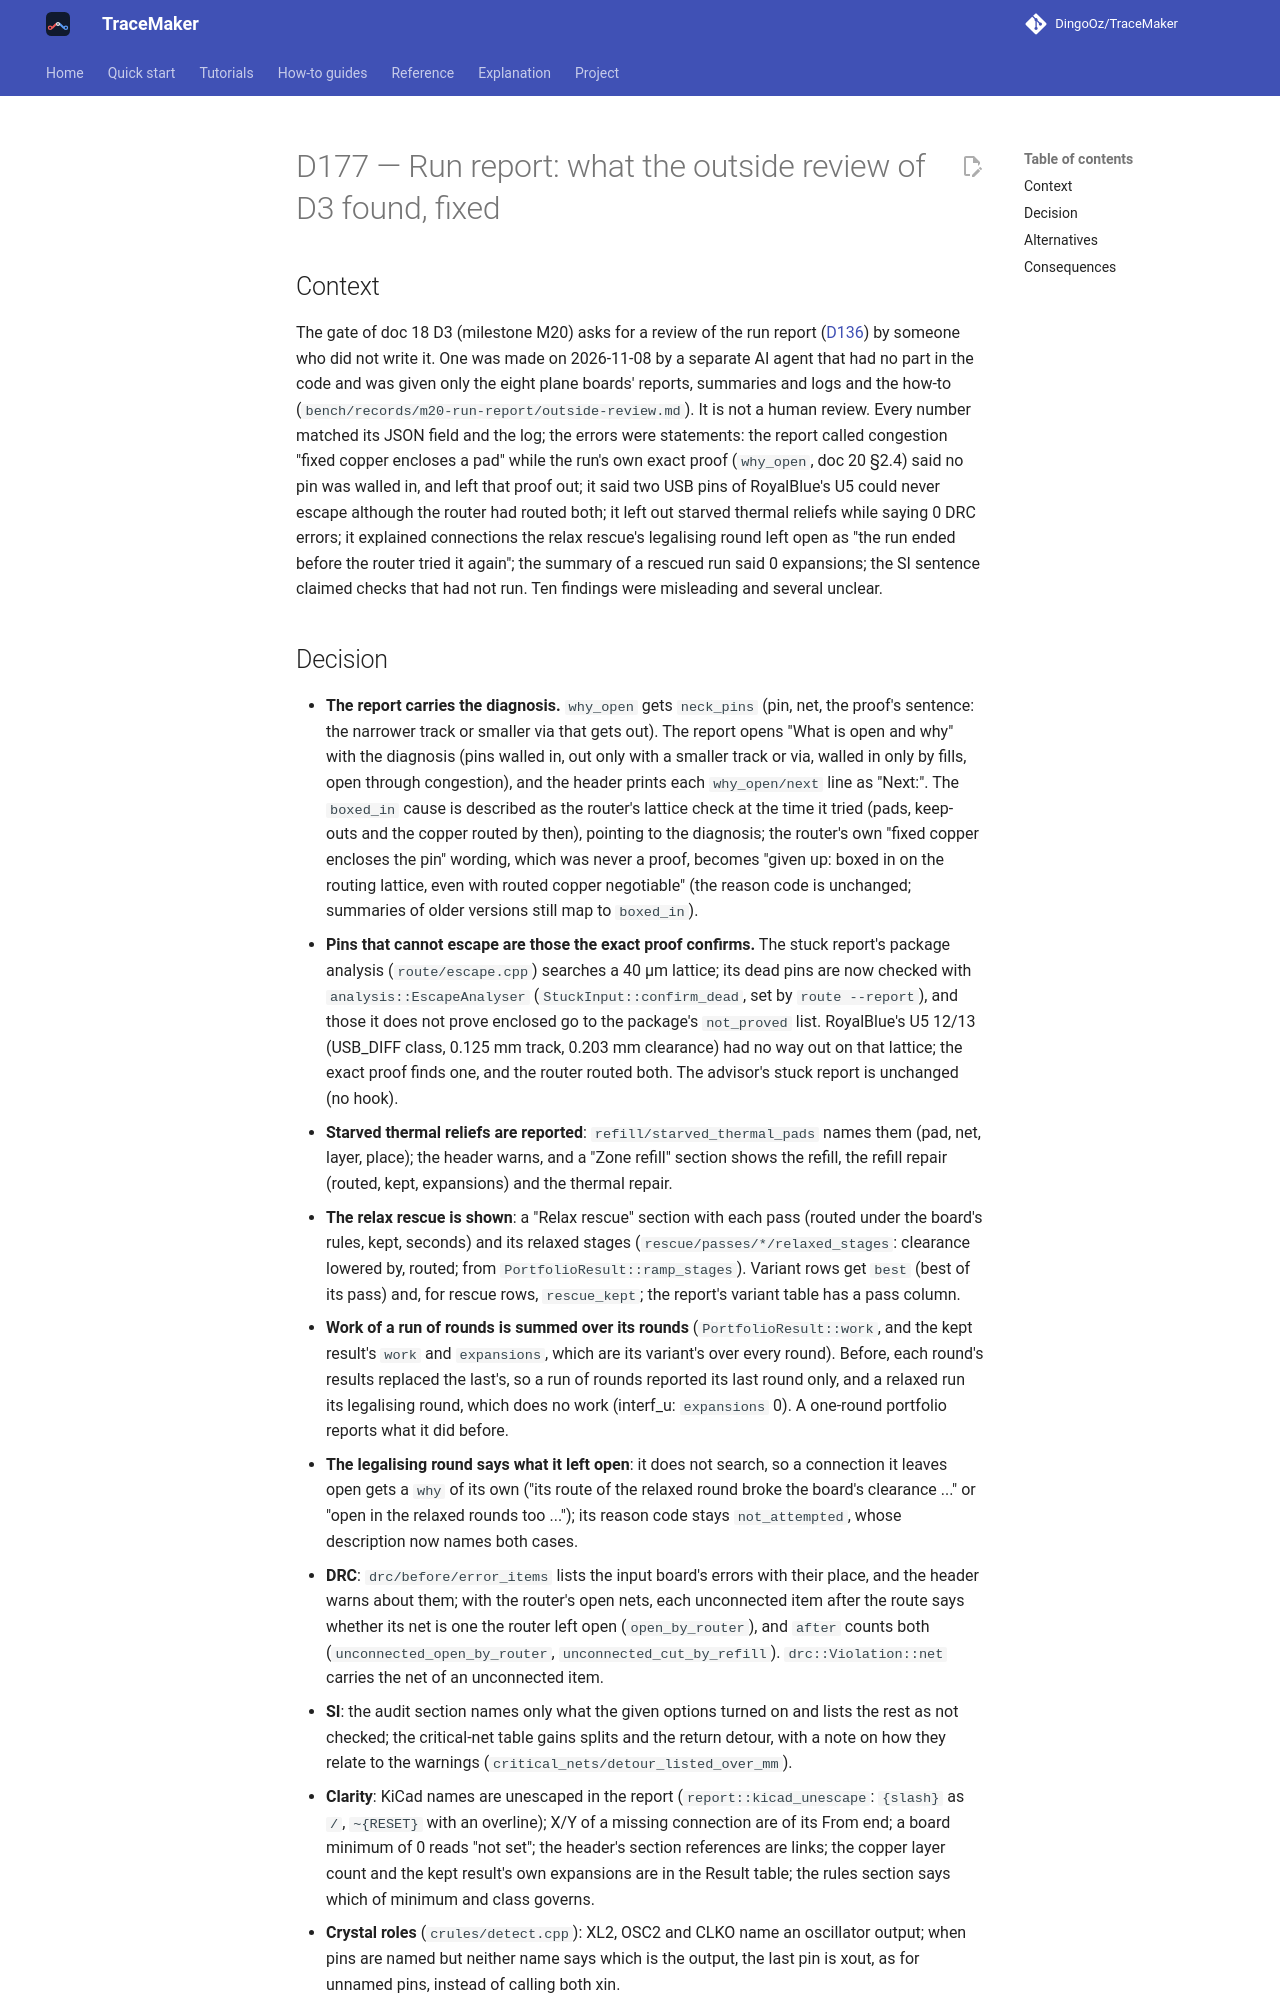

repository: DingoOz/TraceMaker · page: dev/decisions/D177/index.html · generator: mkdocs

---
id: D177
title: "Run report: what the outside review of D3 found, fixed"
status: accepted
date: 2026-11-08
docs: ["18"]
---

# D177 — Run report: what the outside review of D3 found, fixed

## Context

The gate of doc 18 D3 (milestone M20) asks for a review of the run report ([D136](D136.md)) by someone who did not write it. One was
made on 2026-11-08 by a separate AI agent that had no part in the code and was given only the eight plane boards' reports, summaries and logs
and the how-to (`bench/records/m20-run-report/outside-review.md`). It is not a human review. Every number matched its JSON field and the log;
the errors were statements: the report called congestion "fixed copper encloses a pad" while the run's own exact proof (`why_open`, doc 20
§2.4) said no pin was walled in, and left that proof out; it said two USB pins of RoyalBlue's U5 could never escape although the router had
routed both; it left out starved thermal reliefs while saying 0 DRC errors; it explained connections the relax rescue's legalising round left
open as "the run ended before the router tried it again"; the summary of a rescued run said 0 expansions; the SI sentence claimed checks that
had not run. Ten findings were misleading and several unclear.
